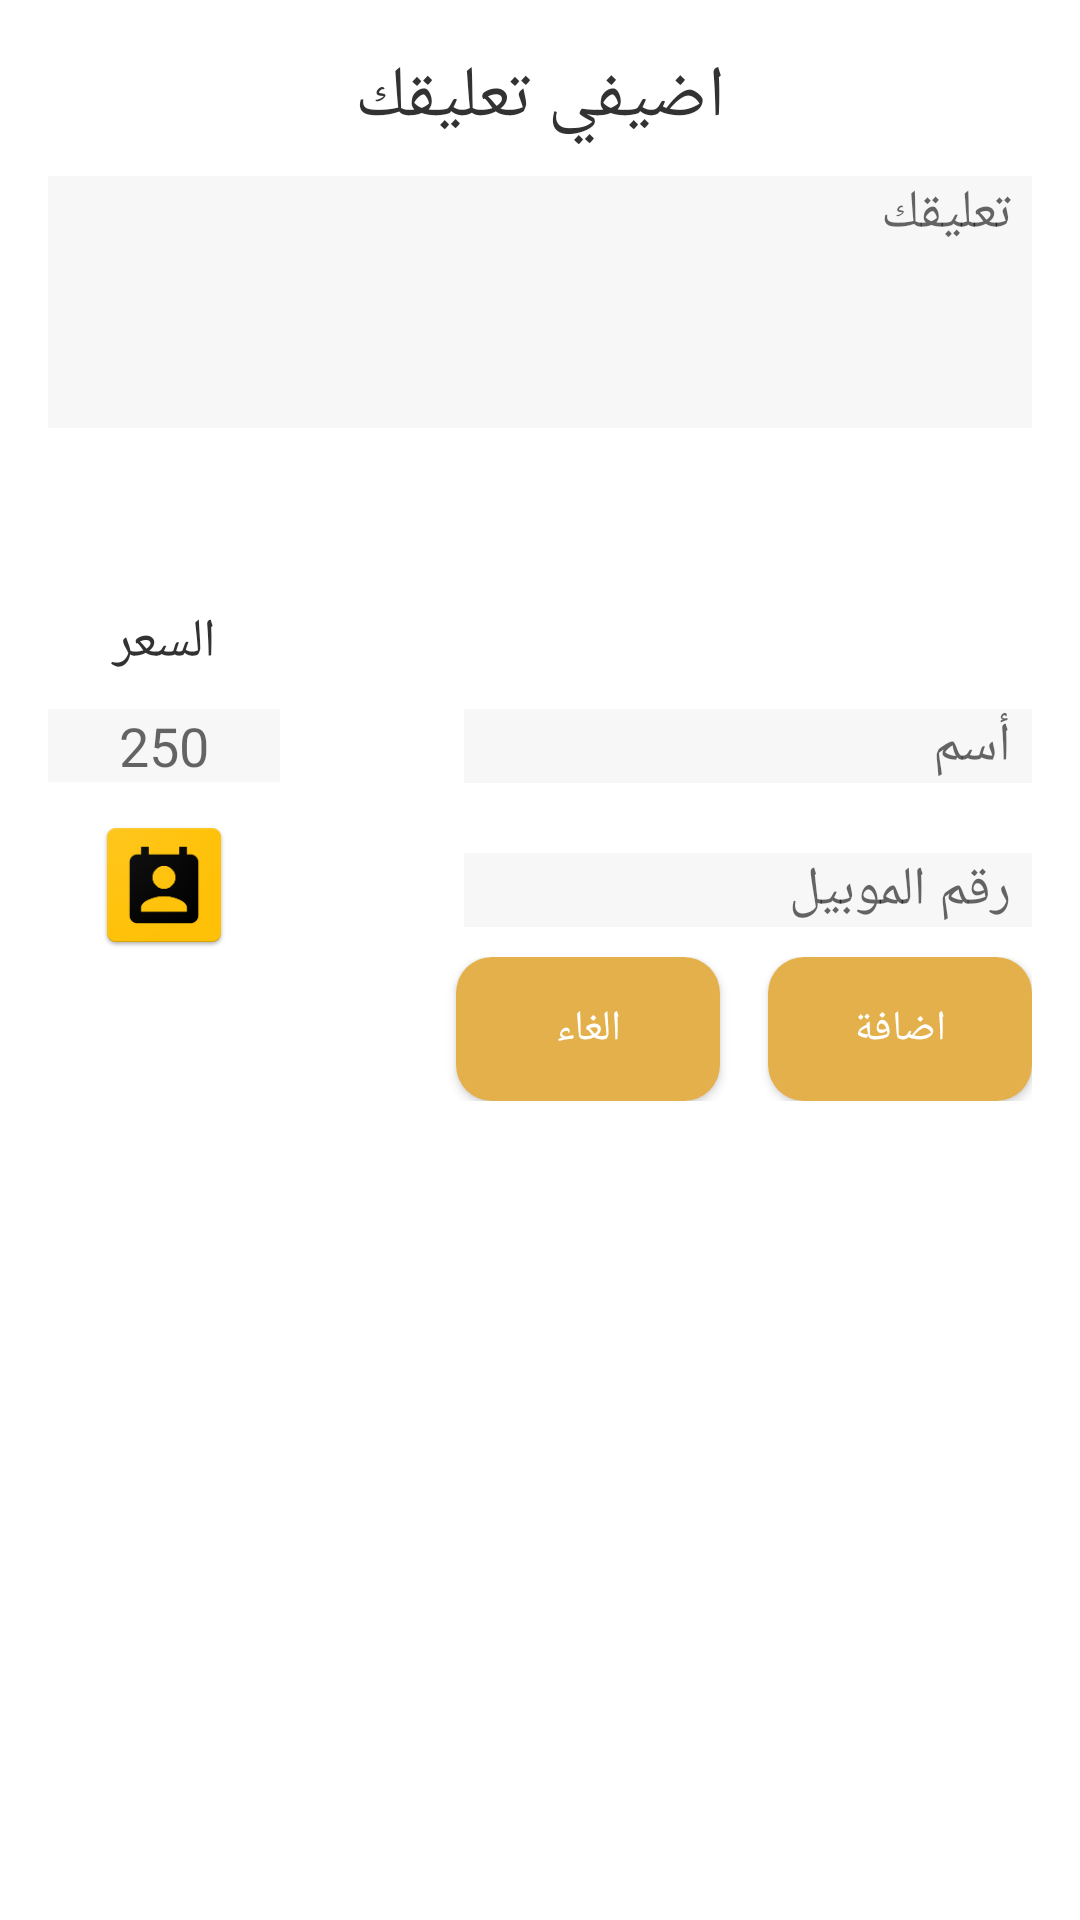

Write the Android layout XML for this screen, with the resource values it uses.
<!-- AndroidManifest.xml: application theme Theme.MainFarahy -->
<!-- res/layout/update_vendor_dialogbox.xml -->
<?xml version="1.0" encoding="utf-8"?>
<LinearLayout xmlns:android="http://schemas.android.com/apk/res/android"
    xmlns:app="http://schemas.android.com/apk/res-auto"
    xmlns:tools="http://schemas.android.com/tools"
    android:layout_width="match_parent"
    android:layout_height="match_parent"

    android:background="#FFFFFF"
    android:orientation="vertical">

    <LinearLayout
        android:layout_width="match_parent"
        android:layout_height="wrap_content"
        android:orientation="vertical"
        android:padding="16dp">

        <TextView
            android:layout_width="match_parent"
            android:layout_height="wrap_content"
            android:fontFamily="@font/alfont"
            android:text="اضيفي تعليقك"
            android:textAlignment="center"
            android:textAppearance="@style/TextAppearance.AppCompat.Headline"
            android:textColor="#333232" />

        <EditText
            android:id="@+id/guest_edit_box_id"
            android:layout_width="match_parent"
            android:layout_height="84dp"
            android:layout_marginTop="10dp"
            android:background="#f7f7f7"
            android:cursorVisible="true"
            android:fontFamily="@font/alfont"
            android:gravity="top"
            android:hint="تعليقك"
            android:paddingLeft="7dip"
            android:paddingRight="7dip"
            android:text=""
            android:textAlignment="textStart"
            android:textAppearance="@style/TextAppearance.AppCompat.Medium"
            android:textColor="#8F8E8E"
            tools:ignore="RtlCompat" />


    </LinearLayout>

    <TextView
        android:layout_width="match_parent"
        android:layout_height="wrap_content"
        android:textAlignment="center"
        android:textAppearance="@style/TextAppearance.AppCompat.Headline"
        android:textSize="20sp" />

    <LinearLayout
        android:layout_width="match_parent"
        android:layout_height="wrap_content"
        android:orientation="vertical"
        android:padding="16dp">

        <LinearLayout
            android:layout_width="match_parent"
            android:layout_height="match_parent"
            android:orientation="horizontal"
            android:weightSum="3">

            <TextView
                android:layout_width="91dp"
                android:layout_height="wrap_content"
                android:layout_gravity="bottom"
                android:layout_weight="0.25"
                android:ems="10"
                android:fontFamily="@font/alfont"

                android:gravity="center"
                android:text="السعر"
                android:textColor="#333232"
                android:textSize="18sp" />

            <TextView
                android:layout_width="75dp"
                android:layout_height="wrap_content"
                android:layout_gravity="bottom"
                android:layout_weight="0.25"
                android:text=" X "
                android:textSize="20sp"
                android:visibility="invisible" />

            <EditText
                android:layout_width="match_parent"
                android:layout_height="wrap_content"
                android:layout_gravity="bottom"
                android:layout_marginTop="10dp"
                android:layout_weight="2.5"
                android:background="#f7f7f7"
                android:cursorVisible="true"
                android:hint="أسم "
                android:paddingLeft="7dip"
                android:paddingRight="7dip"
                android:text=""
                android:textAlignment="textStart"
                android:textAppearance="@style/TextAppearance.AppCompat.Medium"
                android:visibility="invisible"
                tools:ignore="RtlCompat" />
        </LinearLayout>


        <LinearLayout
            android:layout_width="match_parent"
            android:layout_height="match_parent"
            android:orientation="horizontal"
            android:weightSum="3">

            <EditText
                android:id="@+id/editTextNumber"
                android:layout_width="91dp"
                android:layout_height="wrap_content"
                android:layout_gravity="bottom"
                android:layout_weight="0.25"
                android:background="#f7f7f7"
                android:ems="10"
                android:fontFamily="sans-serif"
                android:gravity="center"
                android:hint="250"
                android:inputType="number"
                android:textColor="#8F8E8E"
                android:textSize="18sp" />

            <TextView
                android:id="@+id/textView"
                android:layout_width="75dp"
                android:layout_height="wrap_content"
                android:layout_gravity="bottom"
                android:layout_weight="0.25"
                android:text=" X "
                android:textSize="20sp"
                android:visibility="invisible" />

            <EditText
                android:id="@+id/name_edit_box_id"
                android:layout_width="match_parent"
                android:layout_height="wrap_content"
                android:layout_gravity="bottom"
                android:layout_marginTop="10dp"
                android:layout_weight="2.5"
                android:background="#f7f7f7"
                android:cursorVisible="true"
                android:fontFamily="@font/alfont"
                android:hint="أسم "
                android:paddingLeft="7dip"
                android:paddingRight="7dip"
                android:text=""
                android:textAlignment="textStart"
                android:textAppearance="@style/TextAppearance.AppCompat.Medium"
                android:textColor="#8F8E8E"
                tools:ignore="RtlCompat" />
        </LinearLayout>

        <LinearLayout
            android:layout_width="match_parent"
            android:layout_height="match_parent"
            android:orientation="horizontal"
            android:weightSum="3">

            <ImageView
                android:id="@+id/contact_id"
                android:layout_width="91dp"
                android:layout_height="wrap_content"
                android:layout_gravity="bottom"
                android:layout_weight="0.25"

                android:clickable="true"
                android:ems="10"
                android:focusable="true"

                android:gravity="center"
                android:src="@drawable/ic_contact" />

            <TextView
                android:layout_width="75dp"
                android:layout_height="wrap_content"
                android:layout_gravity="bottom"
                android:layout_weight="0.25"
                android:text=" X "
                android:textSize="20sp"
                android:visibility="invisible" />

            <EditText
                android:id="@+id/addphone_id"
                android:layout_width="match_parent"
                android:layout_height="wrap_content"
                android:layout_gravity="bottom"
                android:layout_marginTop="10dp"
                android:layout_weight="2.5"
                android:background="#f7f7f7"
                android:cursorVisible="true"
                android:fontFamily="@font/alfont"
                android:hint="رقم الموبيل"
                android:inputType="number"
                android:paddingLeft="7dip"
                android:paddingRight="7dip"
                android:text=""
                android:textAlignment="textStart"
                android:textAppearance="@style/TextAppearance.AppCompat.Medium"
                android:textColor="#8F8E8E"
                tools:ignore="RtlCompat" />
        </LinearLayout>

        <LinearLayout
            android:layout_width="match_parent"
            android:layout_height="match_parent"
            android:gravity="right"
            android:orientation="horizontal"
            android:paddingTop="@dimen/_14sdp">

            <Button
                android:id="@+id/guest_buttoncancel_id"
                android:layout_width="wrap_content"
                android:layout_height="wrap_content"
                android:layout_gravity="center"
                android:layout_marginRight="16dip"
                android:background="@drawable/main_button_design"
                android:clickable="true"
                android:focusable="true"
                android:fontFamily="@font/alfont"
                android:foreground="?android:attr/selectableItemBackground"
                android:text="الغاء"
                android:textColor="#FFF"
                app:rippleColor="@color/purple_500" />

            <Button
                android:id="@+id/guest_buttonOk_id"
                android:layout_width="wrap_content"
                android:layout_height="wrap_content"
                android:layout_gravity="center"
                android:background="@drawable/main_button_design"
                android:clickable="true"
                android:focusable="true"
                android:fontFamily="@font/alfont"
                android:foreground="?android:attr/selectableItemBackground"
                android:text="اضافة"
                android:textColor="#FFF"
                app:rippleColor="@color/purple_500" />

        </LinearLayout>
    </LinearLayout>
</LinearLayout>
<!-- resources referenced by this layout -->
<resources>
  <color name="purple_500">#e3b04b</color>
  <!-- drawable ic_contact: png bitmap (drawable-hdpi, 3216 bytes) -->
  <!-- drawable main_button_design (drawable) -->
  <?xml version="1.0" encoding="utf-8"?>
  <selector xmlns:android="http://schemas.android.com/apk/res/android">
      <item>
          <shape>
              <corners android:radius="12dp" />
              <gradient
                  android:angle="90"
                  android:startColor="#e3b04b"
                  android:endColor="#e3b04b"
                  android:type="linear"
  
                  />
  
          </shape>
      </item>
  </selector>
  <style name="Theme.MainFarahy" parent="Theme.MaterialComponents.DayNight.DarkActionBar">
          
          <item name="colorPrimary">@color/purple_500</item>
          <item name="colorPrimaryVariant">@color/purple_700</item>
          <item name="colorOnPrimary">@color/white</item>
          
          <item name="colorSecondary">@color/teal_200</item>
          <item name="colorSecondaryVariant">@color/teal_700</item>
          <item name="colorOnSecondary">@color/black</item>
          
          <item name="android:statusBarColor" tools:targetApi="l">?attr/colorPrimaryVariant</item>
          
      </style>
  <color name="purple_700">#ec9c06</color>
  <color name="white">#FFFFFFFF</color>
  <color name="teal_200">#ec9c06</color>
  <color name="teal_700">#FF018786</color>
  <color name="black">#FF000000</color>
</resources>
